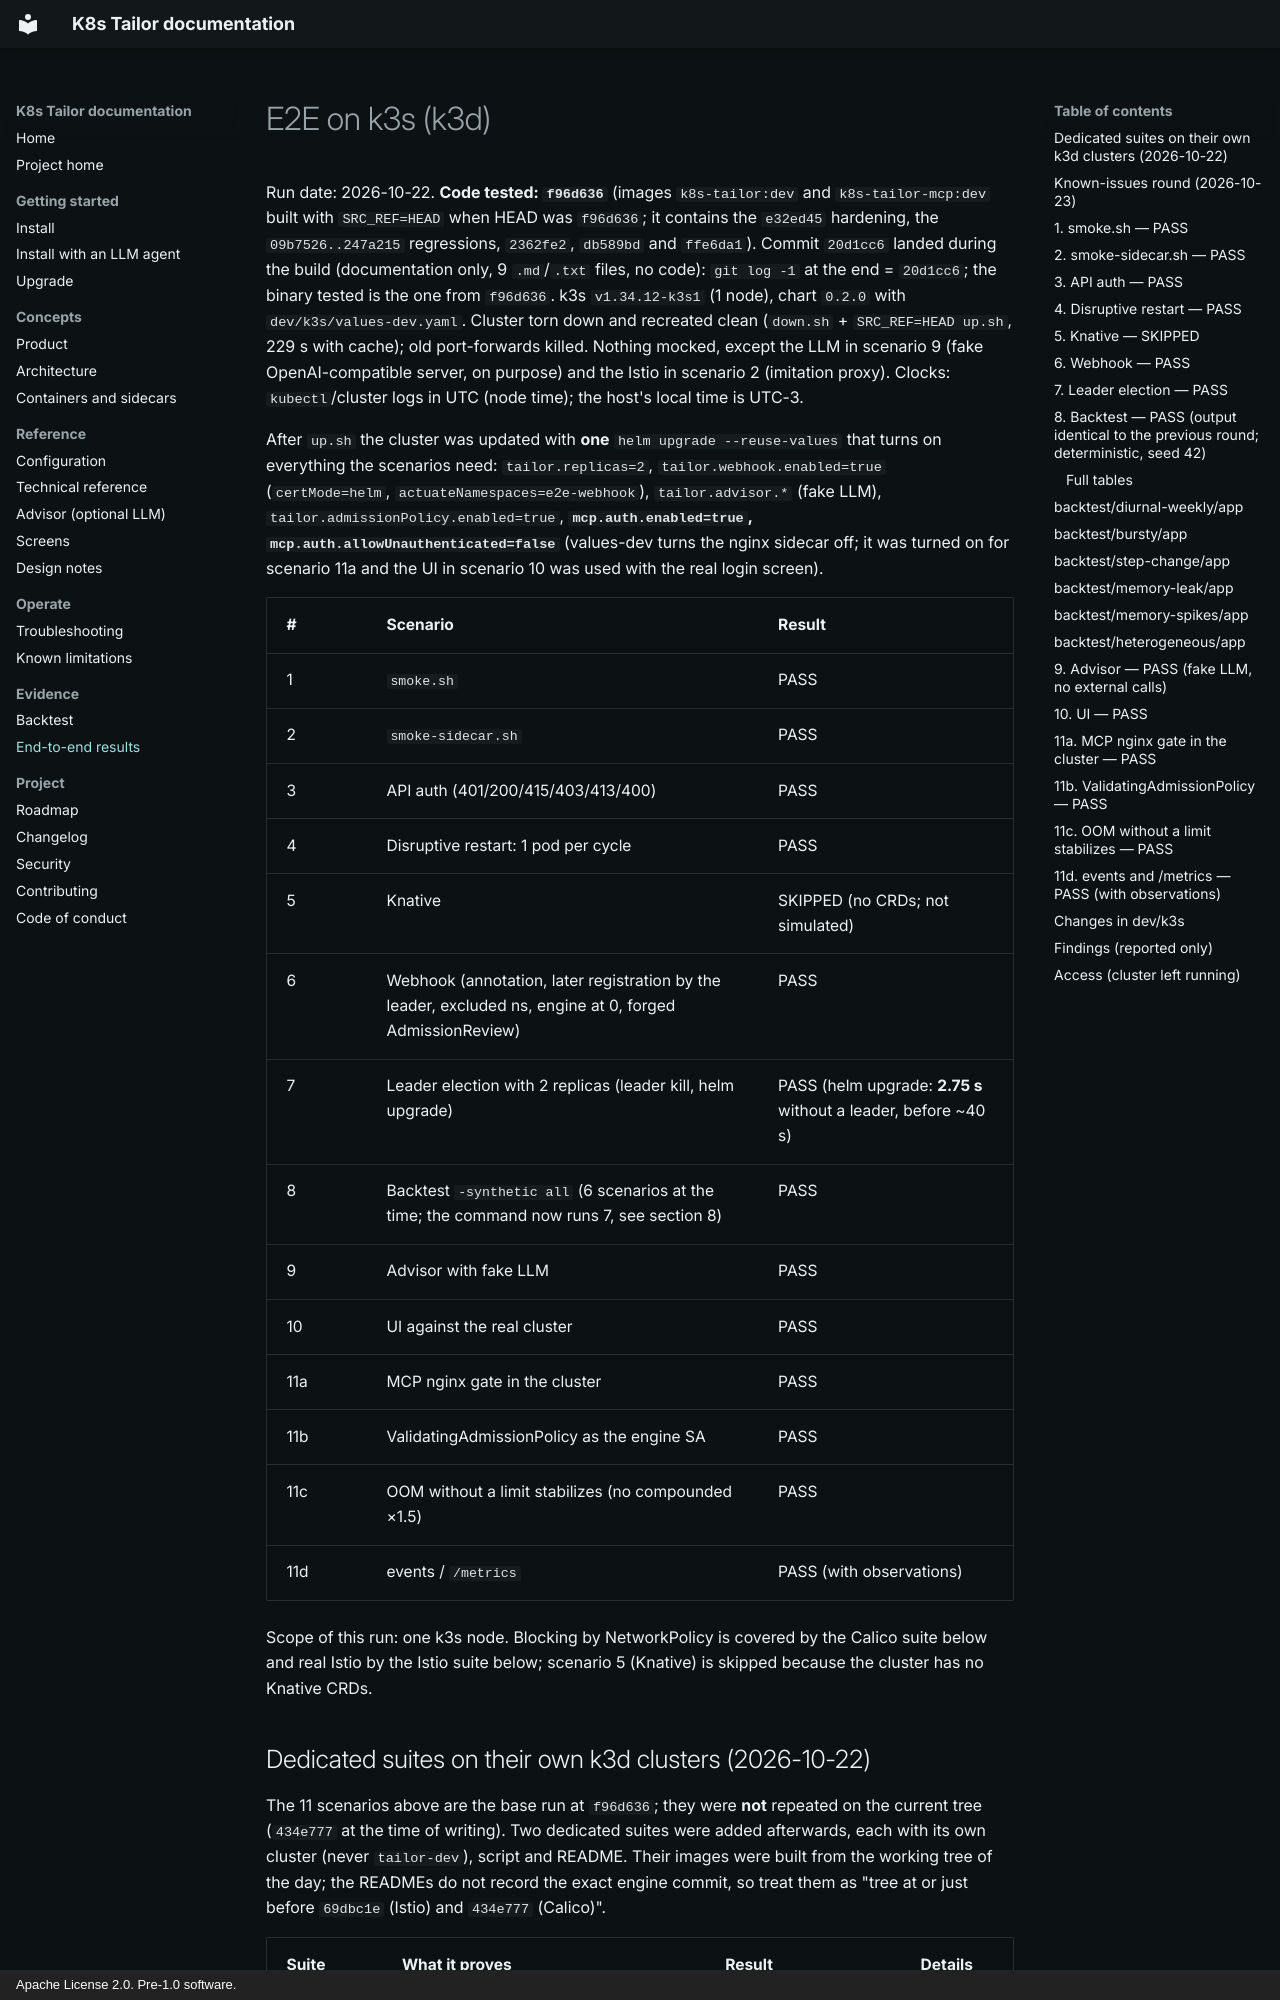

repository: nicacioliveira/k8s-tailor · page: E2E/index.html · generator: mkdocs · copyright: Apache License 2.0. Pre-1.0 software.

# E2E on k3s (k3d)

Run date: 2026-10-22. **Code tested: `f96d636`** (images `k8s-tailor:dev` and `k8s-tailor-mcp:dev` built with
`SRC_REF=HEAD` when HEAD was `f96d636`; it contains the `e32ed45` hardening, the `09b7526..247a215` regressions, `2362fe2`,
`db589bd` and `ffe6da1`). Commit `20d1cc6` landed during the build (documentation only, 9 `.md`/`.txt` files, no
code): `git log -1` at the end = `20d1cc6`; the binary tested is the one from `f96d636`. k3s `v1.34.12-k3s1` (1 node), chart `0.2.0`
with `dev/k3s/values-dev.yaml`. Cluster torn down and recreated clean (`down.sh` + `SRC_REF=HEAD up.sh`, 229 s with cache);
old port-forwards killed. Nothing mocked, except the LLM in scenario 9 (fake OpenAI-compatible server, on purpose) and the
Istio in scenario 2 (imitation proxy). Clocks: `kubectl`/cluster logs in UTC (node time); the host's local time is UTC-3.

After `up.sh` the cluster was updated with **one** `helm upgrade --reuse-values` that turns on everything the scenarios
need: `tailor.replicas=2`, `tailor.webhook.enabled=true` (`certMode=helm`, `actuateNamespaces=e2e-webhook`),
`tailor.advisor.*` (fake LLM), `tailor.admissionPolicy.enabled=true`, **`mcp.auth.enabled=true`,
`mcp.auth.allowUnauthenticated=false`** (values-dev turns the nginx sidecar off; it was turned on for scenario 11a and the UI
in scenario 10 was used with the real login screen).

| # | Scenario | Result |
|---|---|---|
| 1 | `smoke.sh` | PASS |
| 2 | `smoke-sidecar.sh` | PASS |
| 3 | API auth (401/200/415/403/413/400) | PASS |
| 4 | Disruptive restart: 1 pod per cycle | PASS |
| 5 | Knative | SKIPPED (no CRDs; not simulated) |
| 6 | Webhook (annotation, later registration by the leader, excluded ns, engine at 0, forged AdmissionReview) | PASS |
| 7 | Leader election with 2 replicas (leader kill, helm upgrade) | PASS (helm upgrade: **2.75 s** without a leader, before ~40 s) |
| 8 | Backtest `-synthetic all` (6 scenarios at the time; the command now runs 7, see section 8) | PASS |
| 9 | Advisor with fake LLM | PASS |
| 10 | UI against the real cluster | PASS |
| 11a | MCP nginx gate in the cluster | PASS |
| 11b | ValidatingAdmissionPolicy as the engine SA | PASS |
| 11c | OOM without a limit stabilizes (no compounded ×1.5) | PASS |
| 11d | events / `/metrics` | PASS (with observations) |

Scope of this run: one k3s node. Blocking by NetworkPolicy is covered by the Calico suite below and real Istio by the Istio suite below; scenario 5 (Knative) is skipped because the cluster has no Knative CRDs.
